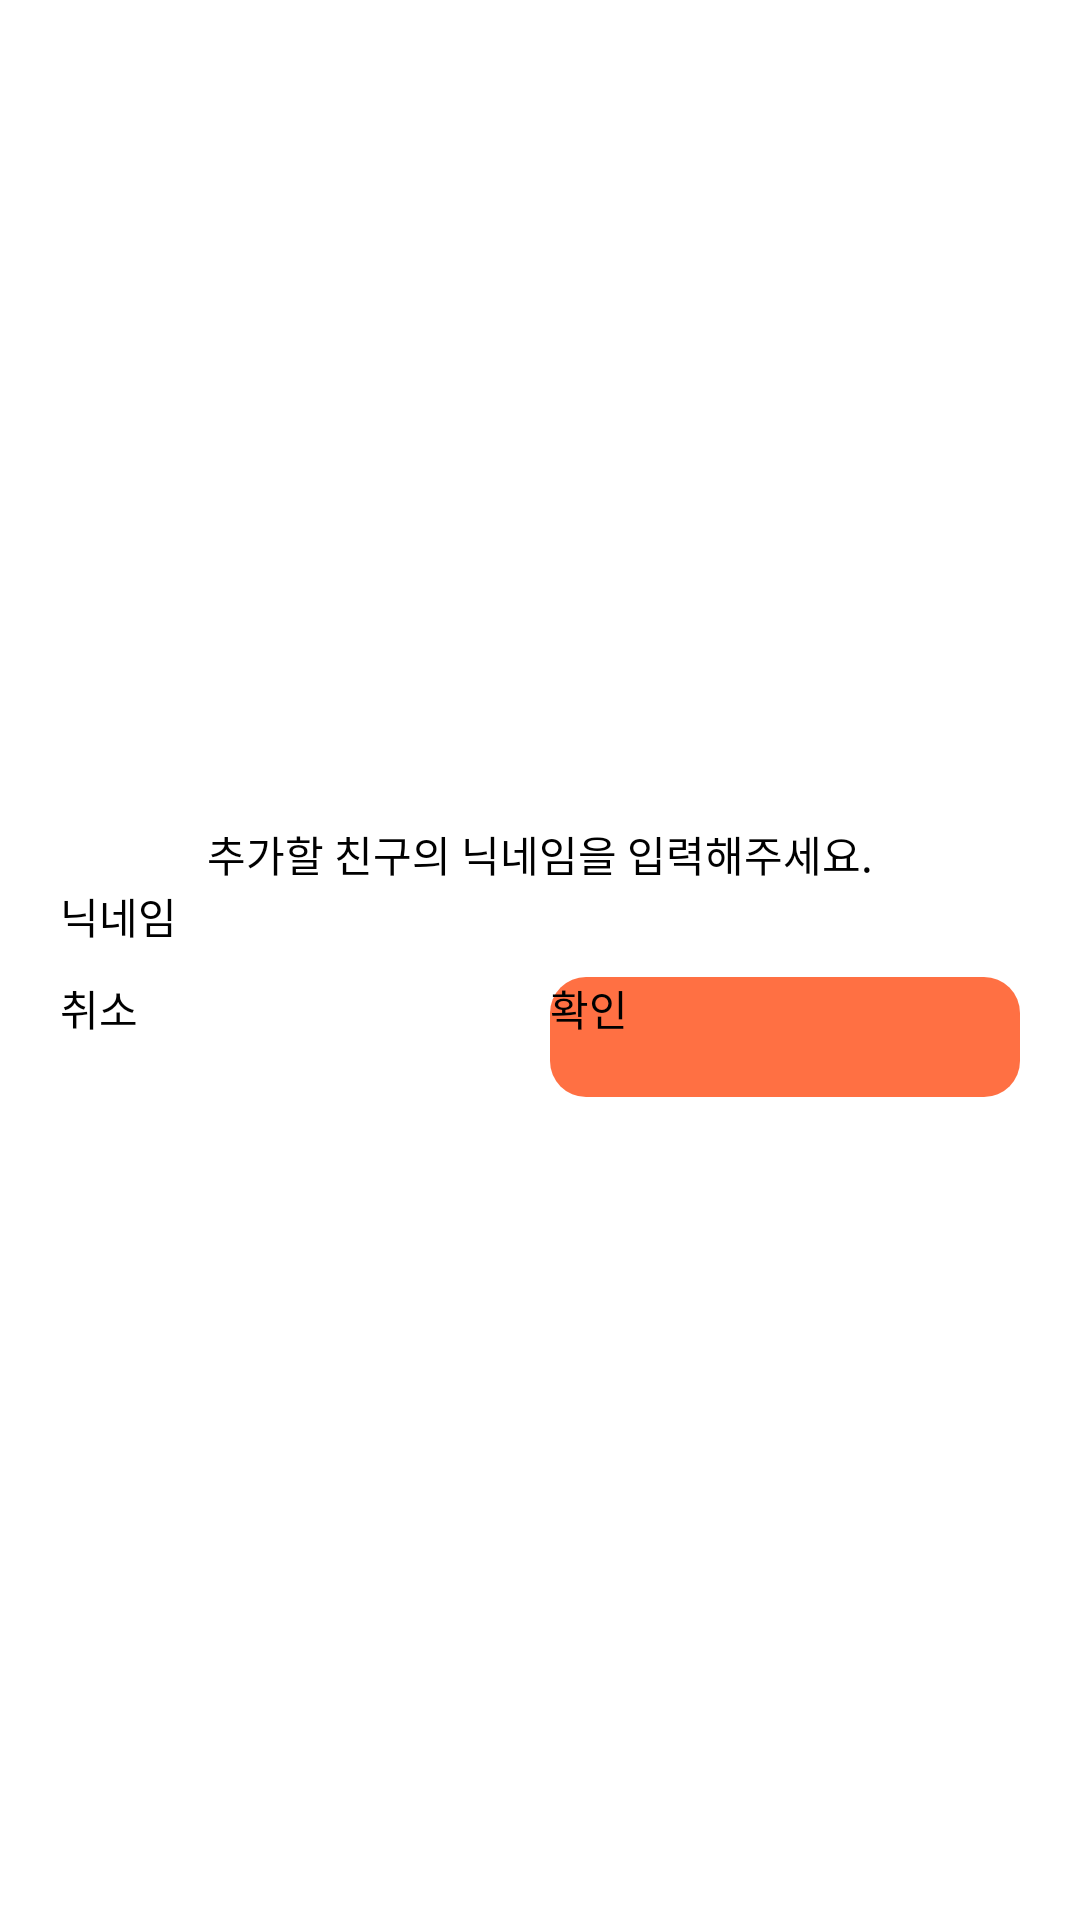

Write the Android layout XML for this screen, with the resource values it uses.
<!-- AndroidManifest.xml: application theme Theme.GURU2 -->
<!-- res/layout/dialog.xml -->
<?xml version="1.0" encoding="utf-8"?>
<LinearLayout xmlns:android="http://schemas.android.com/apk/res/android"
    xmlns:tools="http://schemas.android.com/tools"
    android:orientation="vertical"
    android:layout_width="match_parent"
    android:layout_height="match_parent"
    android:background="@drawable/view_round_white_6"
    android:gravity="center"
    android:minWidth="300dp"
    android:padding="20dp"
    >

    <TextView
        android:layout_width="wrap_content"
        android:layout_height="wrap_content"
        android:text="추가할 친구의 닉네임을 입력해주세요."
        android:textSize="14sp" />


    <EditText
        android:id="@+id/editTextNickname"
        android:layout_width="match_parent"
        android:layout_height="wrap_content"
        android:hint="닉네임"
        android:maxLines="1"
        android:textSize="14sp"
        android:inputType="text" />


    <LinearLayout
        android:layout_width="match_parent"
        android:layout_height="wrap_content"
        android:layout_marginTop="10dp"
        android:orientation="horizontal">

        <Button
            android:id="@+id/noButton"
            android:background="@drawable/button_white_round"
            android:layout_width="0dp"
            android:layout_height="40dp"
            android:layout_marginEnd="7dp"
            android:layout_weight="1"
            android:text="취소"
            android:textSize="14sp" />

        <Button
            android:id="@+id/yesButton"
            android:background="@drawable/button_round"
            android:layout_width="0dp"
            android:layout_height="40dp"
            android:layout_weight="1"
            android:text="확인"
            android:textSize="14sp" />

    </LinearLayout>



</LinearLayout>
<!-- resources referenced by this layout -->
<resources>
  <!-- drawable button_round (drawable) -->
  <?xml version="1.0" encoding="utf-8"?>
  <shape xmlns:android="http://schemas.android.com/apk/res/android"
      android:padding="10dp"
      android:shape="rectangle" >
      <solid android:color="#FF7043" />
      <corners
          android:bottomLeftRadius="12dp"
          android:bottomRightRadius="12dp"
          android:topLeftRadius="12dp"
          android:topRightRadius="12dp" />
  </shape>
  <!-- drawable button_white_round (drawable) -->
  <?xml version="1.0" encoding="utf-8"?>
  <shape xmlns:android="http://schemas.android.com/apk/res/android"
  
      android:shape="rectangle" >
      <solid android:color="@color/white" />
      <corners
          android:bottomLeftRadius="12dp"
          android:bottomRightRadius="12dp"
          android:topLeftRadius="12dp"
          android:topRightRadius="12dp" />
  </shape>
  <!-- drawable view_round_white_6 (drawable) -->
  <?xml version="1.0" encoding="utf-8"?>
  <shape xmlns:android="http://schemas.android.com/apk/res/android">
      <solid android:color="@color/white" />
      <corners android:radius="30dp" />
  
  </shape>
  <color name="white">#FFFFFFFF</color>
</resources>
